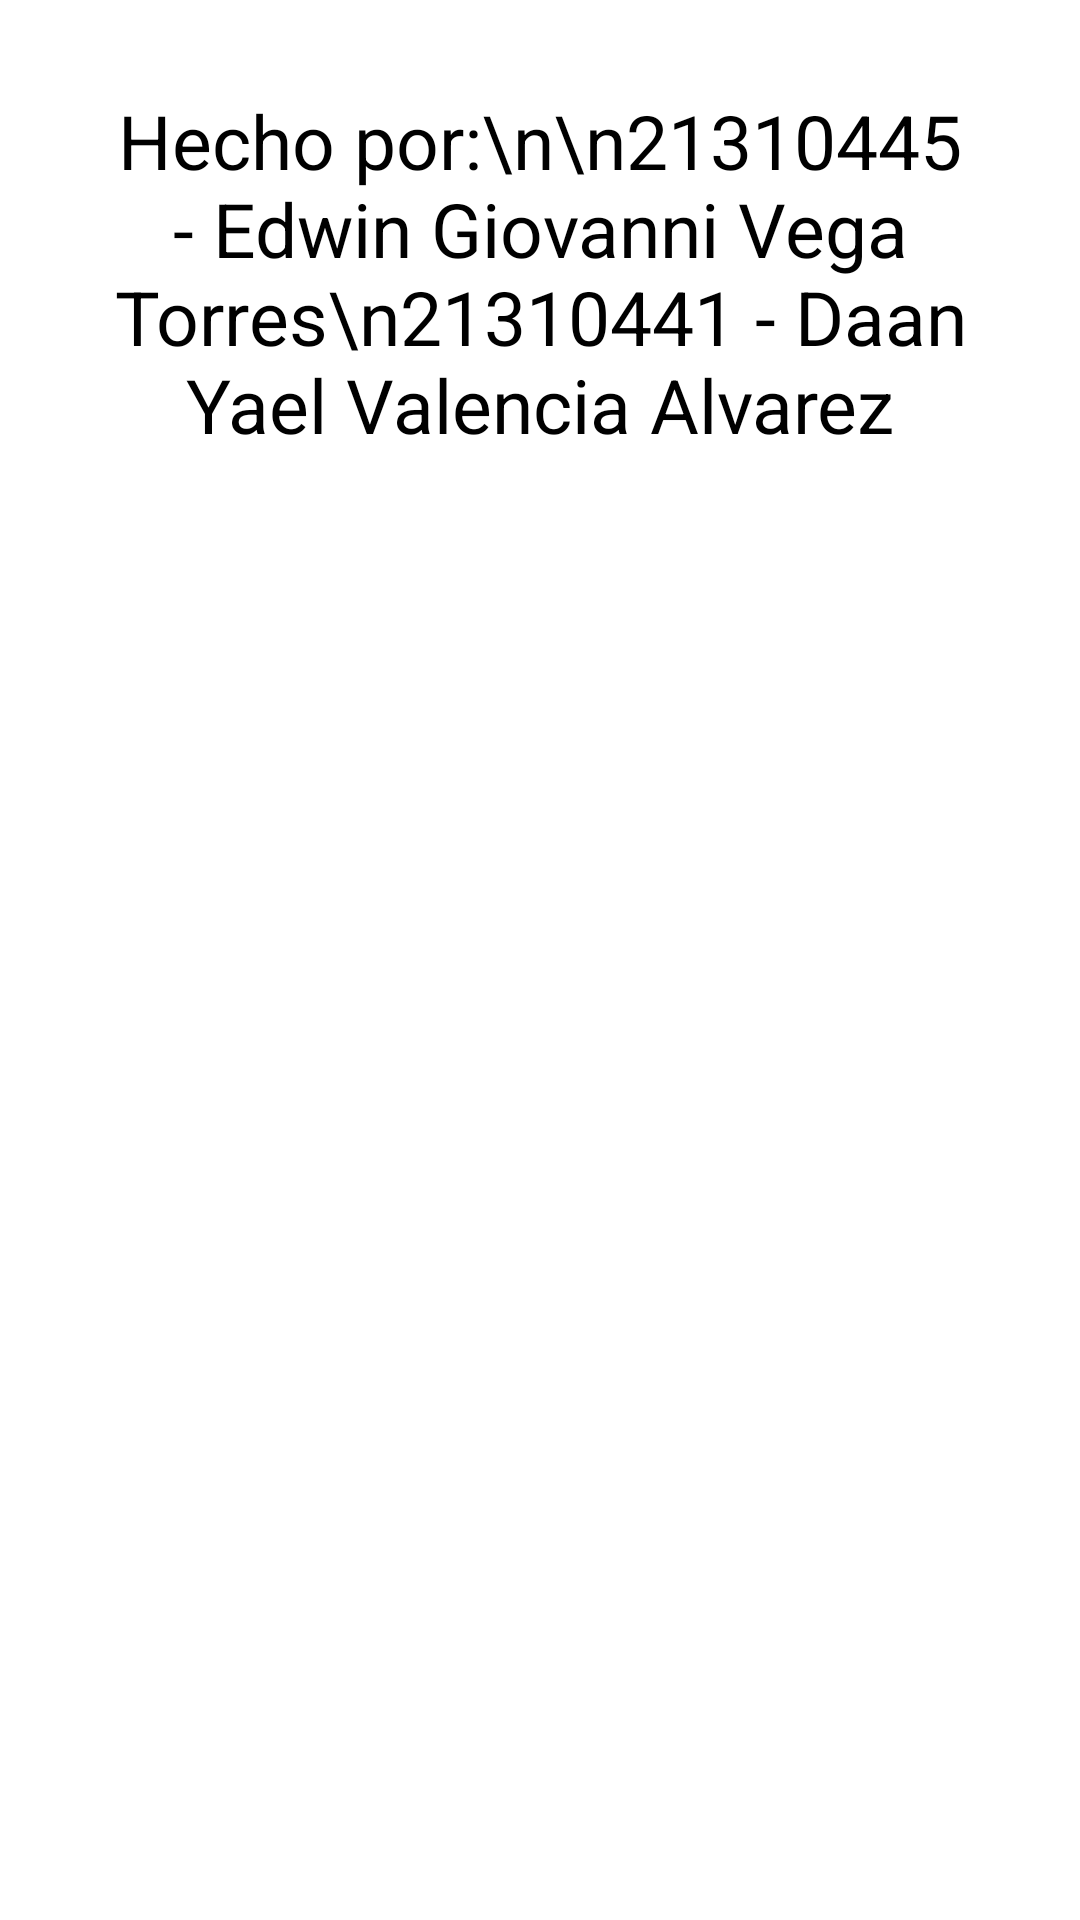

The Android layout XML behind this screen, and the referenced resources:
<!-- AndroidManifest.xml: application theme Theme.MyGlobal -->
<!-- res/layout/fragment_tab2.xml -->
<?xml version="1.0" encoding="utf-8"?>
<FrameLayout xmlns:android="http://schemas.android.com/apk/res/android"
    xmlns:tools="http://schemas.android.com/tools"
    android:layout_width="match_parent"
    android:layout_height="match_parent"
    tools:context=".Tab2">

    
        <LinearLayout
            android:layout_width="match_parent"
            android:layout_height="match_parent"
            android:orientation="vertical"
            android:gravity="center_horizontal"
            android:layout_gravity="center_horizontal"
            android:padding="30dp">

            <TextView
                android:layout_width="wrap_content"
                android:layout_height="wrap_content"
                android:text="Hecho por:\n\n21310445 - Edwin Giovanni Vega Torres\n21310441 - Daan Yael Valencia Alvarez"
                android:gravity="center"
                android:textSize="25dp"
                android:textColor="@color/black"/>

        </LinearLayout>
</FrameLayout>
<!-- resources referenced by this layout -->
<resources>
  <color name="black">#FF000000</color>
  <style name="Theme.MyGlobal" parent="Theme.MaterialComponents.DayNight.NoActionBar">
          
          <item name="colorPrimary">@color/purple_500</item>
          <item name="colorPrimaryVariant">@color/purple_700</item>
          <item name="colorOnPrimary">@color/white</item>
          
          <item name="colorSecondary">@color/teal_200</item>
          <item name="colorSecondaryVariant">@color/teal_700</item>
          <item name="colorOnSecondary">@color/black</item>
          
          <item name="android:statusBarColor">?attr/colorPrimaryVariant</item>
          
      </style>
  <color name="purple_500">#FF6200EE</color>
  <color name="purple_700">#FF3700B3</color>
  <color name="white">#FFFFFFFF</color>
  <color name="teal_200">#FF03DAC5</color>
  <color name="teal_700">#FF018786</color>
</resources>
